The GitHub repository efhes/IE-workspace contains a labelled image folder "new_dataset" with 6 categories: backward, forward, left, right, shoot, stop. Examples follow, each with its label.

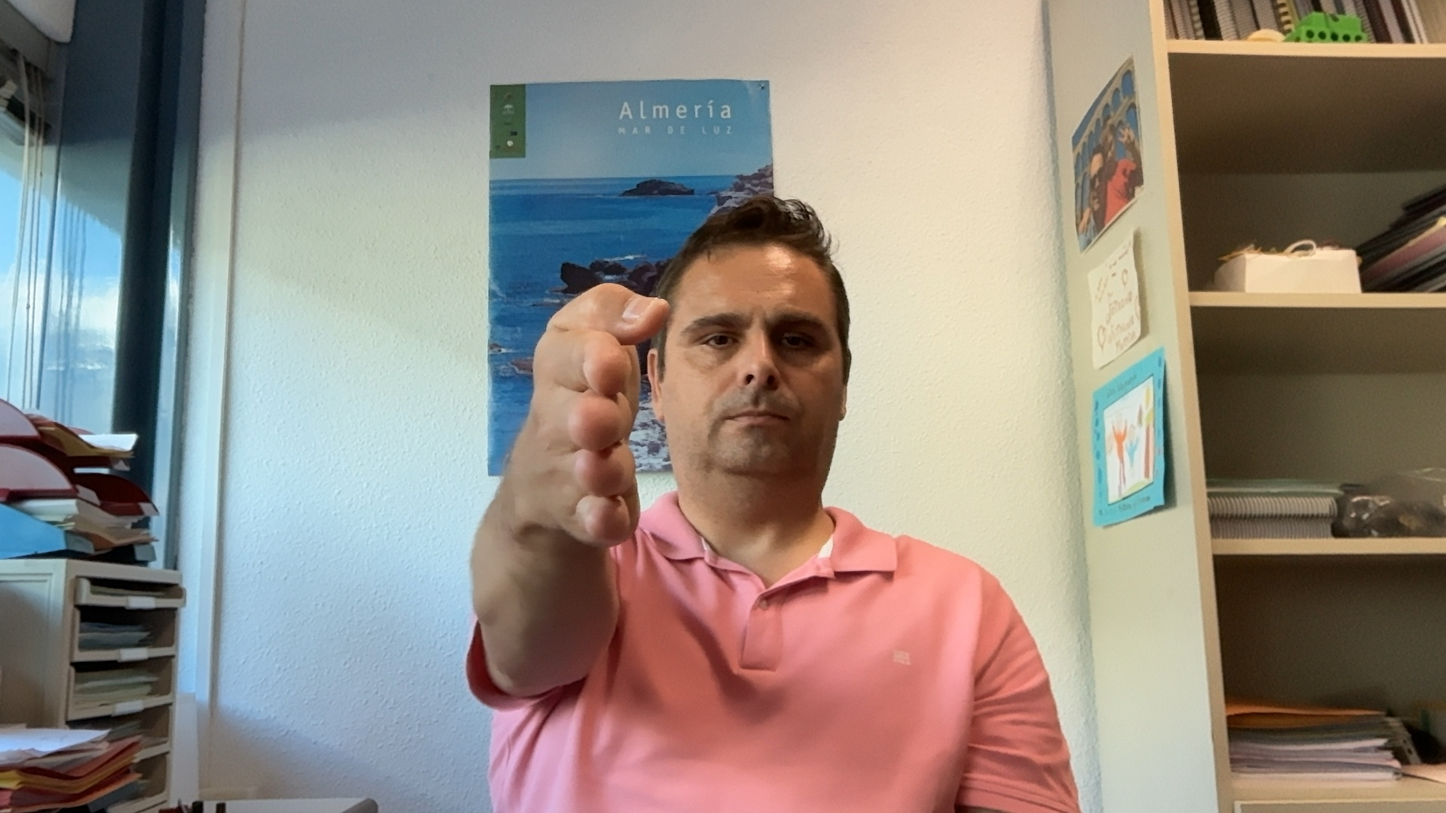
Label: forward

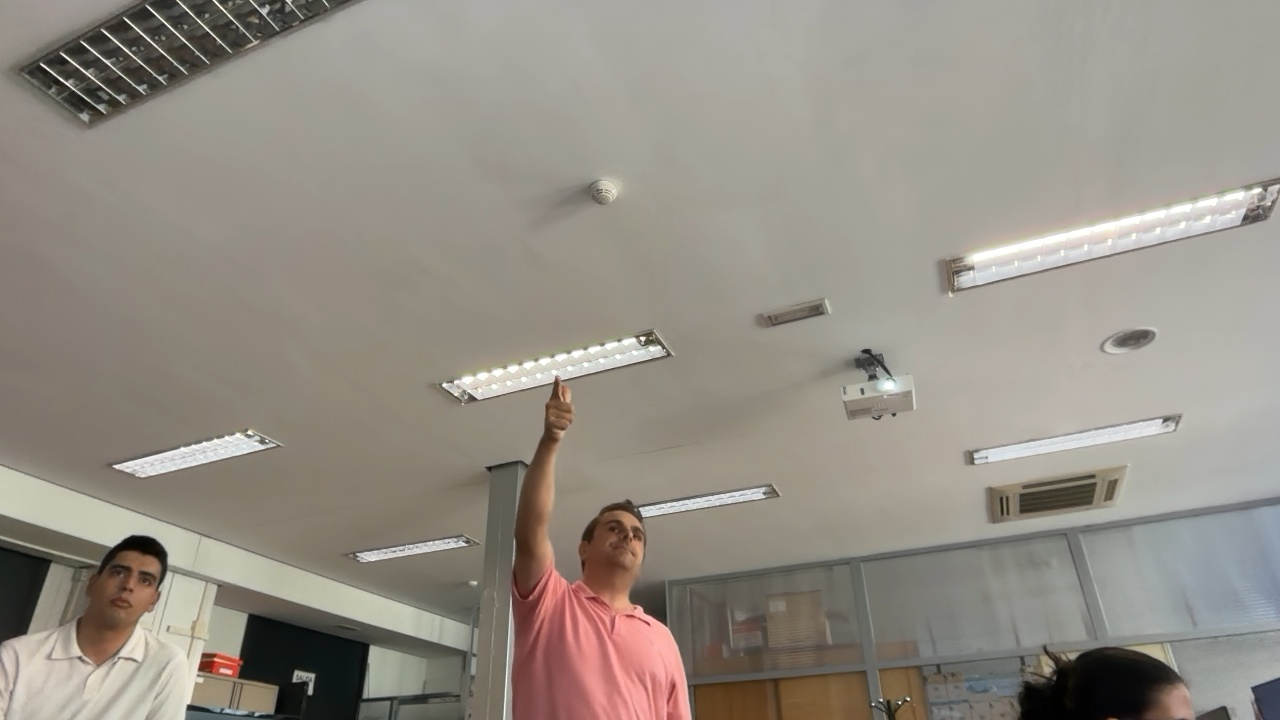
Label: shoot

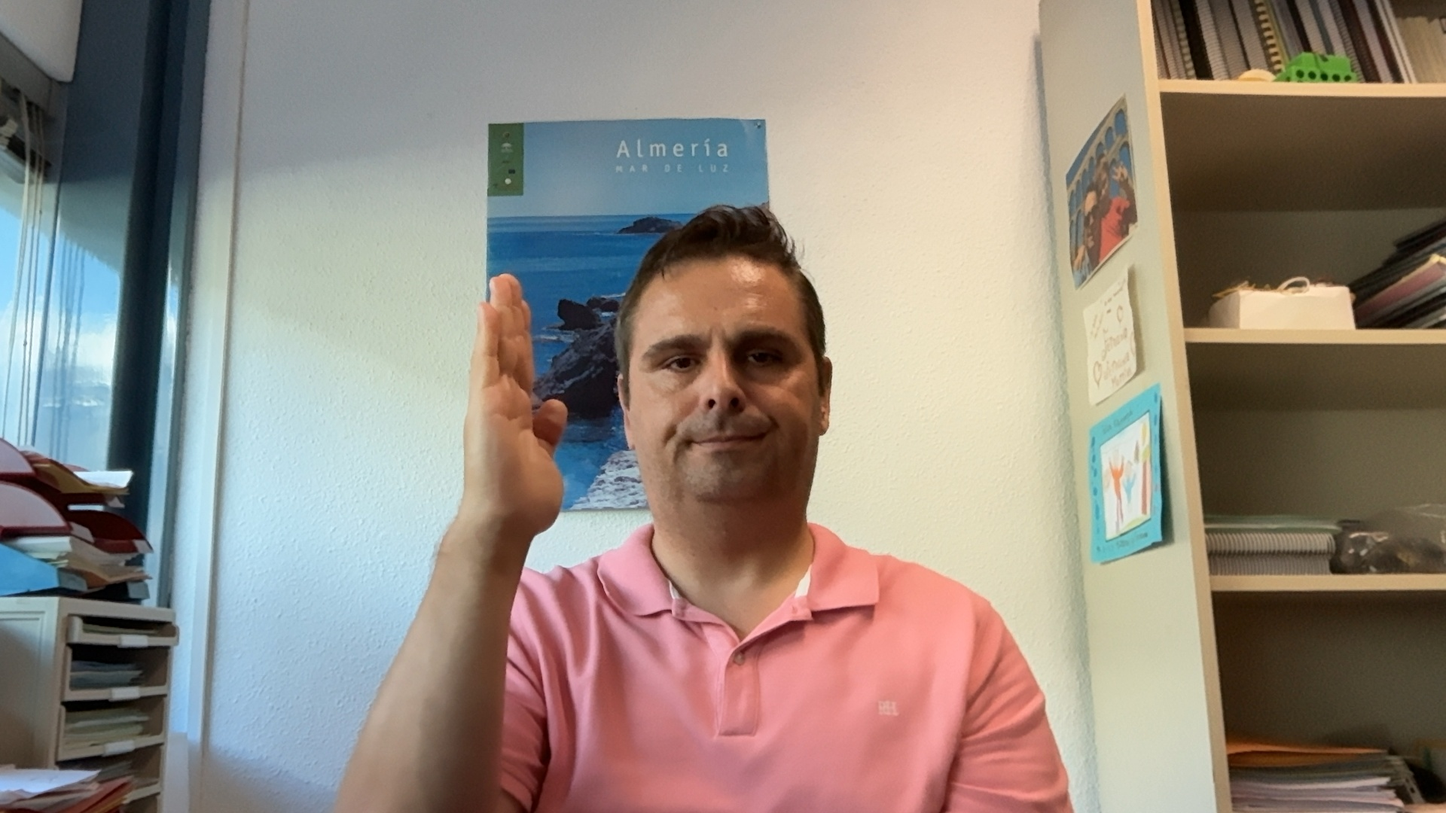
Label: backward

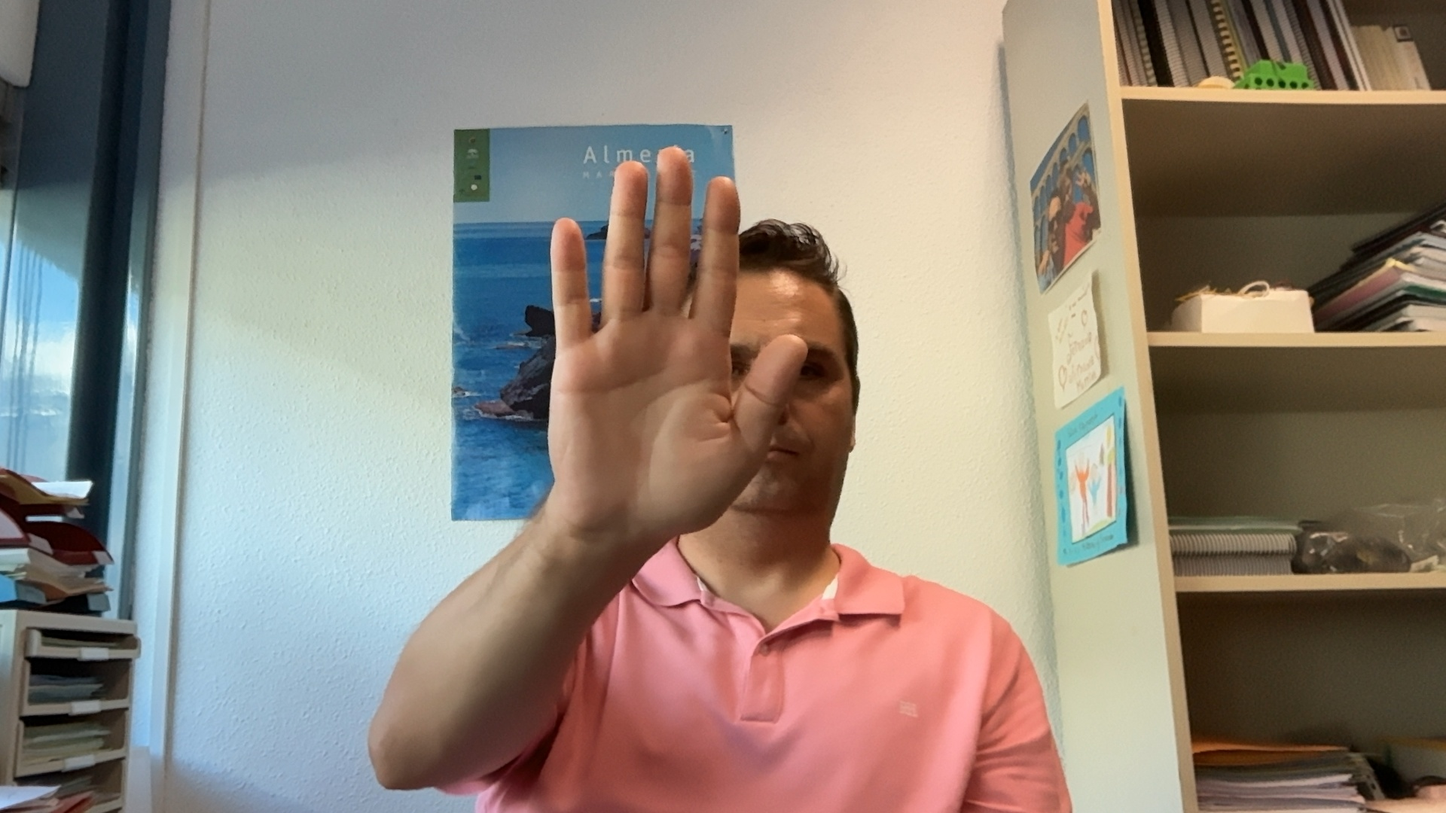
Label: stop

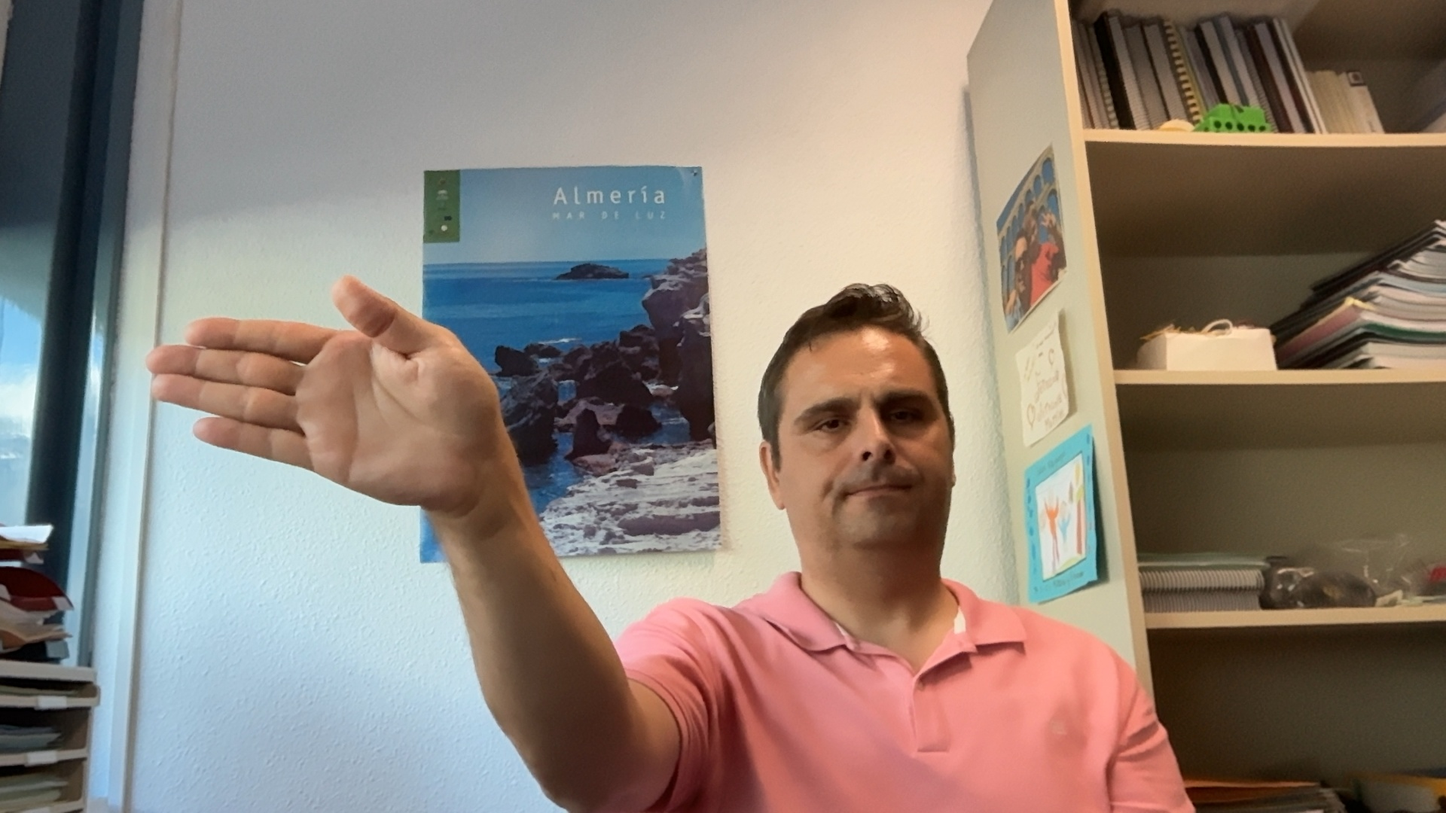
Label: right

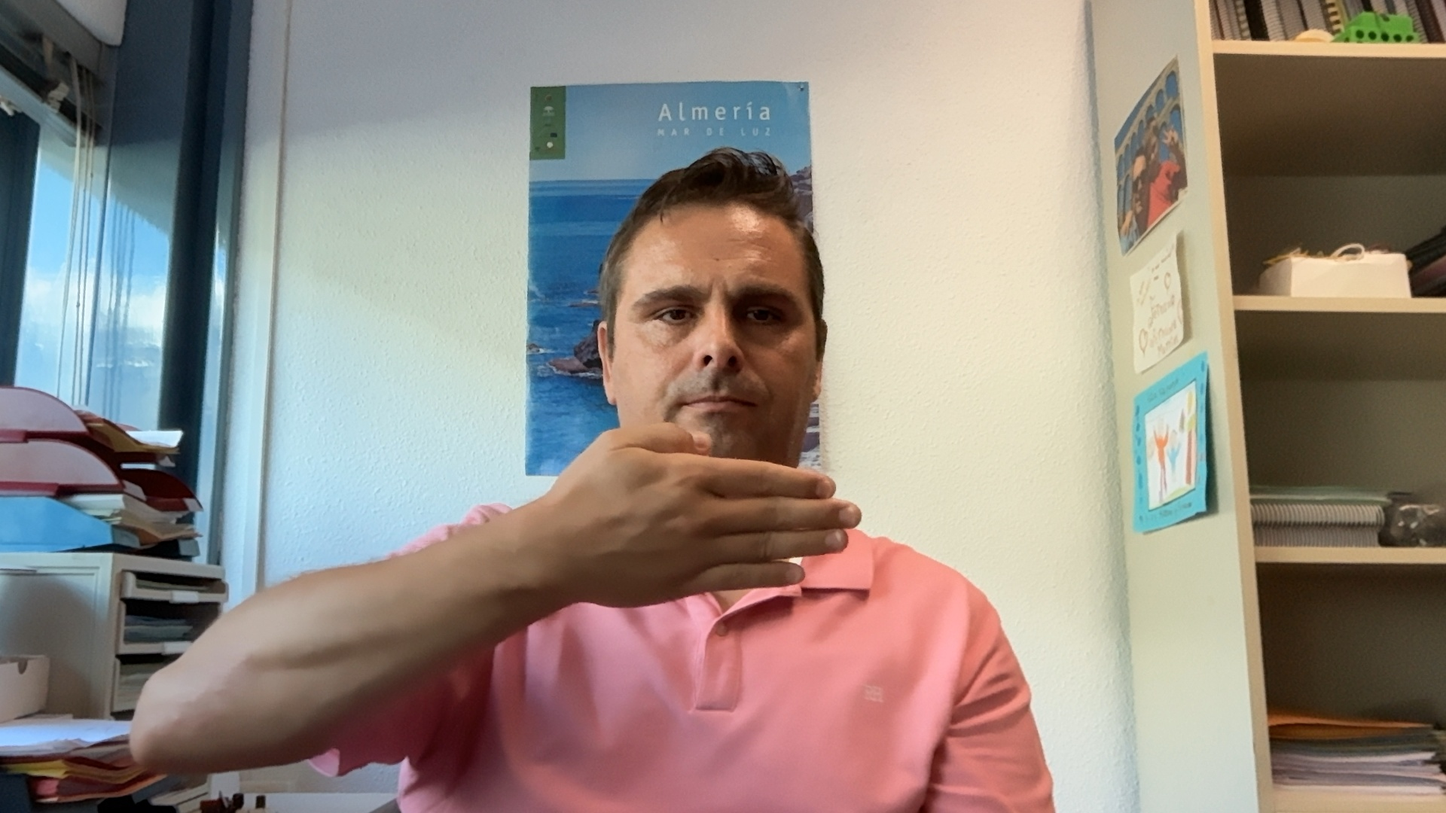
Label: left
